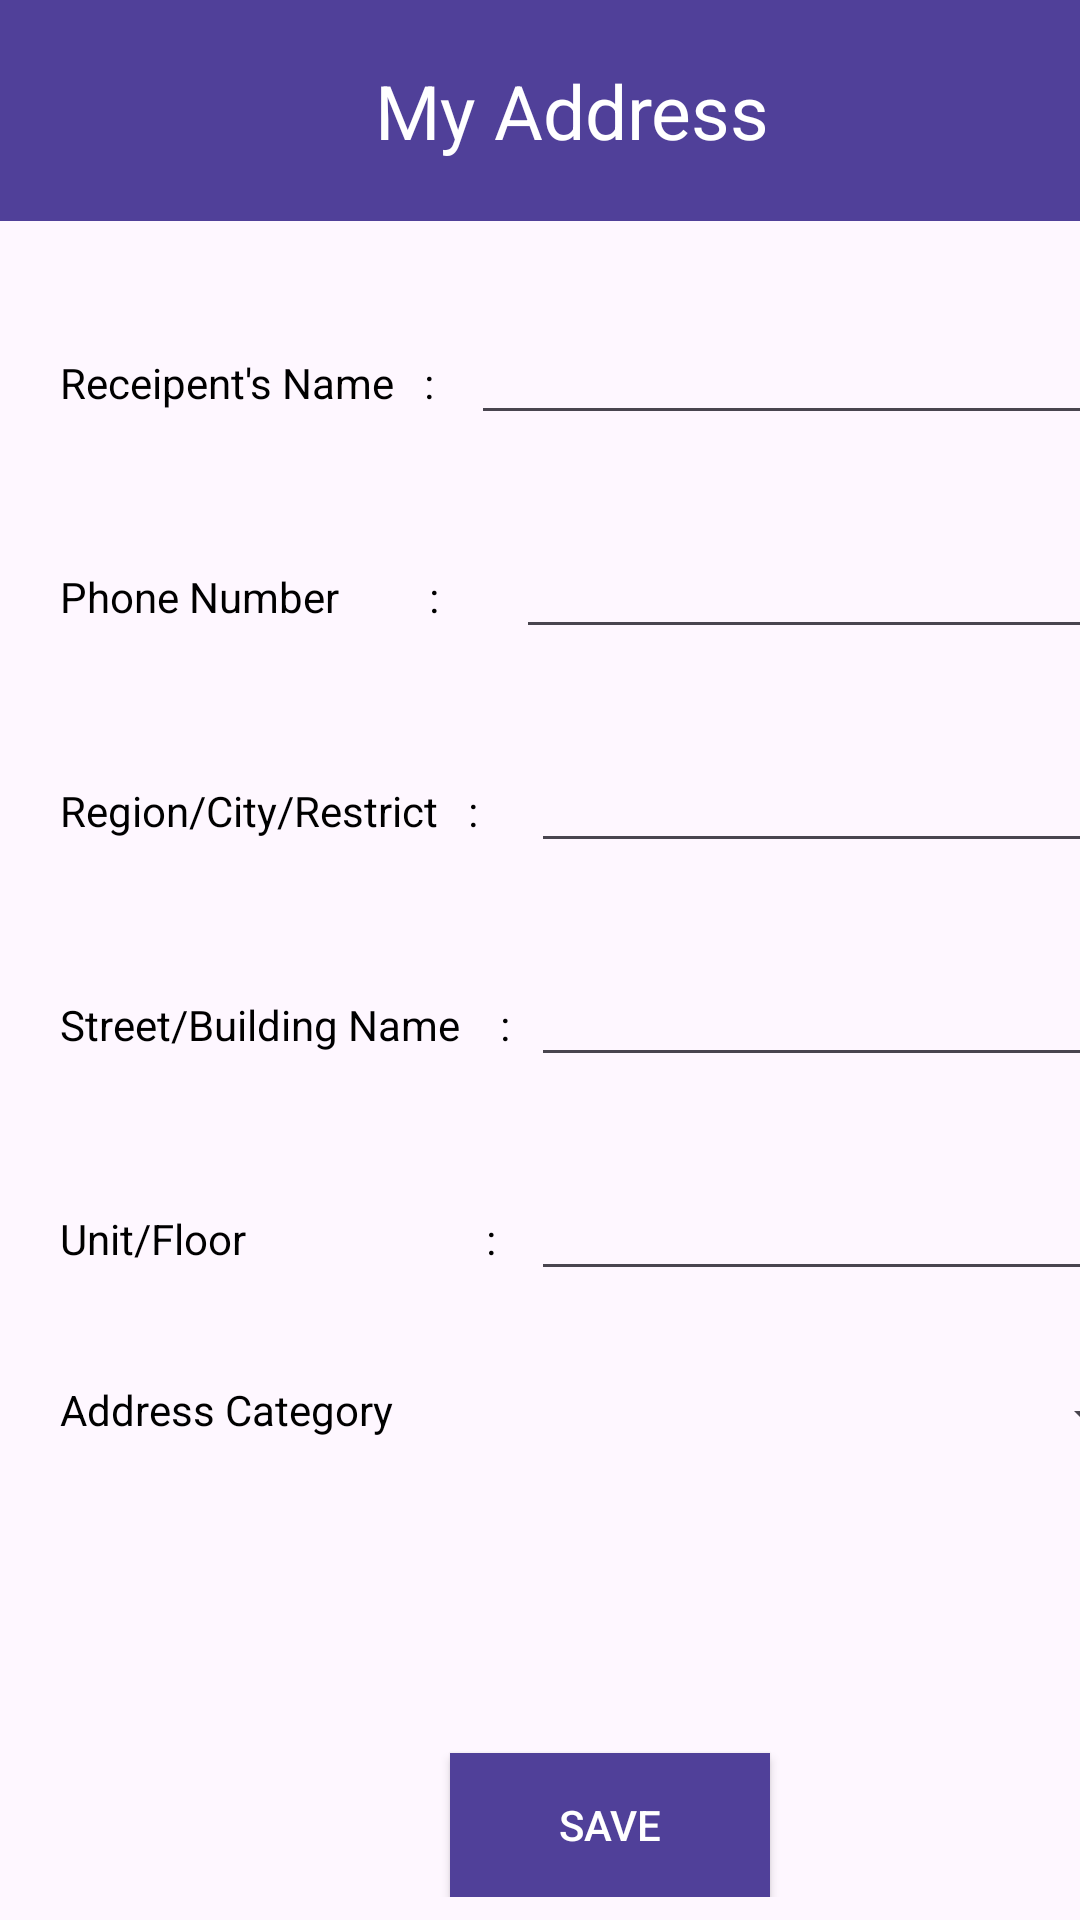

Produce the Android XML layout that renders to this screen, including the resource entries it uses.
<!-- AndroidManifest.xml: application theme Theme.Computer_Shop -->
<!-- res/layout/activity_myaddress.xml -->
<?xml version="1.0" encoding="utf-8"?>
<androidx.constraintlayout.widget.ConstraintLayout xmlns:android="http://schemas.android.com/apk/res/android"
    xmlns:app="http://schemas.android.com/apk/res-auto"
    xmlns:tools="http://schemas.android.com/tools"
    android:layout_width="match_parent"
    android:layout_height="match_parent"
    tools:context=".myaddress">

    <TableLayout
        android:layout_width="match_parent"
        android:layout_height="match_parent">

        <TableRow
            android:layout_width="match_parent"
            android:layout_height="match_parent"
            android:background="#504099">

            <TextView
                android:id="@+id/textView2"
                android:layout_width="wrap_content"
                android:layout_height="wrap_content"
                android:layout_marginLeft="125dp"
                android:layout_marginTop="20dp"
                android:layout_marginBottom="20dp"
                android:text="My Address"
                android:gravity="center"
                android:textSize="25dp"
                android:textColor="@color/white"/>

            <Space
                android:layout_width="wrap_content"
                android:layout_height="wrap_content" />
        </TableRow>

        <TableRow
            android:layout_width="match_parent"
            android:layout_height="match_parent" >

            <TextView
                android:id="@+id/textView23"
                android:layout_width="wrap_content"
                android:layout_height="wrap_content"
                android:layout_marginLeft="20dp"
                android:layout_marginTop="30dp"
                android:text="Receipent's Name   :"
                android:textColor="@color/black"/>

            <EditText
                android:id="@+id/username"
                android:layout_width="wrap_content"
                android:layout_height="wrap_content"
                android:layout_marginLeft="-100dp"
                android:layout_marginTop="30dp"
                android:ems="10"
                android:inputType="text"
                android:text="" />

            <Space
                android:layout_width="wrap_content"
                android:layout_height="wrap_content" />
        </TableRow>

        <TableRow
            android:layout_width="match_parent"
            android:layout_height="match_parent" >

            <TextView
                android:id="@+id/textView25"
                android:layout_width="wrap_content"
                android:layout_height="wrap_content"
                android:layout_marginLeft="20dp"
                android:layout_marginTop="30dp"
                android:text="Phone Number         :  "
                android:textColor="@color/black"/>

            <EditText
                android:id="@+id/contact"
                android:layout_width="wrap_content"
                android:layout_height="wrap_content"
                android:layout_marginTop="30dp"
                android:layout_marginLeft="-85dp"
                android:ems="10"
                android:inputType="phone" />

            <Space
                android:layout_width="wrap_content"
                android:layout_height="wrap_content" />
        </TableRow>

        <TableRow
            android:layout_width="match_parent"
            android:layout_height="match_parent" >

            <TextView
                android:id="@+id/textView26"
                android:layout_width="wrap_content"
                android:layout_height="wrap_content"
                android:layout_marginLeft="20dp"
                android:layout_marginTop="30dp"
                android:text="Region/City/Restrict   :"
                android:textColor="@color/black"/>

            <EditText
                android:id="@+id/city"
                android:layout_width="wrap_content"
                android:layout_height="wrap_content"
                android:layout_marginLeft="-80dp"
                android:layout_marginTop="30dp"
                android:ems="10"
                android:inputType="text"
                android:text="" />

            <Space
                android:layout_width="wrap_content"
                android:layout_height="wrap_content" />

        </TableRow>

        <TableRow
            android:layout_width="match_parent"
            android:layout_height="match_parent" >

            <TextView
                android:id="@+id/textView27"
                android:layout_width="wrap_content"
                android:layout_height="wrap_content"
                android:layout_marginLeft="20dp"
                android:layout_marginTop="30dp"
                android:text="Street/Building Name    :"
                android:textColor="@color/black"/>

            <EditText
                android:id="@+id/street"
                android:layout_width="wrap_content"
                android:layout_height="wrap_content"
                android:layout_marginLeft="-80dp"
                android:layout_marginTop="30dp"
                android:ems="10"
                android:inputType="text"
                android:text="" />

            <Space
                android:layout_width="wrap_content"
                android:layout_height="wrap_content" />
        </TableRow>

        <TableRow
            android:layout_width="match_parent"
            android:layout_height="match_parent" >

            <TextView
                android:id="@+id/textView28"
                android:layout_width="wrap_content"
                android:layout_height="wrap_content"
                android:layout_marginLeft="20dp"
                android:layout_marginTop="30dp"
                android:text="Unit/Floor                        :"
                android:textColor="@color/black"/>

            <EditText
                android:id="@+id/unit"
                android:layout_width="wrap_content"
                android:layout_height="wrap_content"
                android:layout_marginLeft="-80dp"
                android:layout_marginTop="30dp"
                android:ems="10"
                android:inputType="text"
                android:text="" />

            <Space
                android:layout_width="wrap_content"
                android:layout_height="wrap_content" />
        </TableRow>

        <TableRow
            android:layout_width="match_parent"
            android:layout_height="match_parent" >

            <TextView
                android:id="@+id/textView29"
                android:layout_width="wrap_content"
                android:layout_height="wrap_content"
                android:layout_marginLeft="20dp"
                android:layout_marginTop="30dp"
                android:text="Address Category"
                android:textColor="@color/black"/>

            <Spinner
                android:id="@+id/spinner"
                android:layout_width="match_parent"
                android:layout_height="wrap_content"
                android:layout_marginLeft="-85dp"
                android:layout_marginTop="30dp"/>

        </TableRow>

        <TableRow
            android:layout_width="match_parent"
            android:layout_height="match_parent" />

        <TableRow
            android:layout_width="match_parent"
            android:layout_height="match_parent" >

            <Button
                android:id="@+id/button"
                android:layout_width="wrap_content"
                android:layout_height="wrap_content"
                android:layout_marginLeft="150dp"
                android:layout_marginTop="100dp"
                android:background="#504099"
                android:text="Save"
                android:onClick="save"
                android:textColor="@color/white"
                android:visibility="visible" />

        </TableRow>

    </TableLayout>

</androidx.constraintlayout.widget.ConstraintLayout>
<!-- resources referenced by this layout -->
<resources>
  <style name="Theme.Computer_Shop" parent="Base.Theme.Computer_Shop" />
  <style name="Base.Theme.Computer_Shop" parent="Theme.Material3.DayNight.NoActionBar">
          
          
      </style>
  <!-- not gathered from this repository: default colours our renderer supplied (Android Studio template values) -->
  <color name="black">#FF000000</color>
  <color name="white">#FFFFFFFF</color>
</resources>
